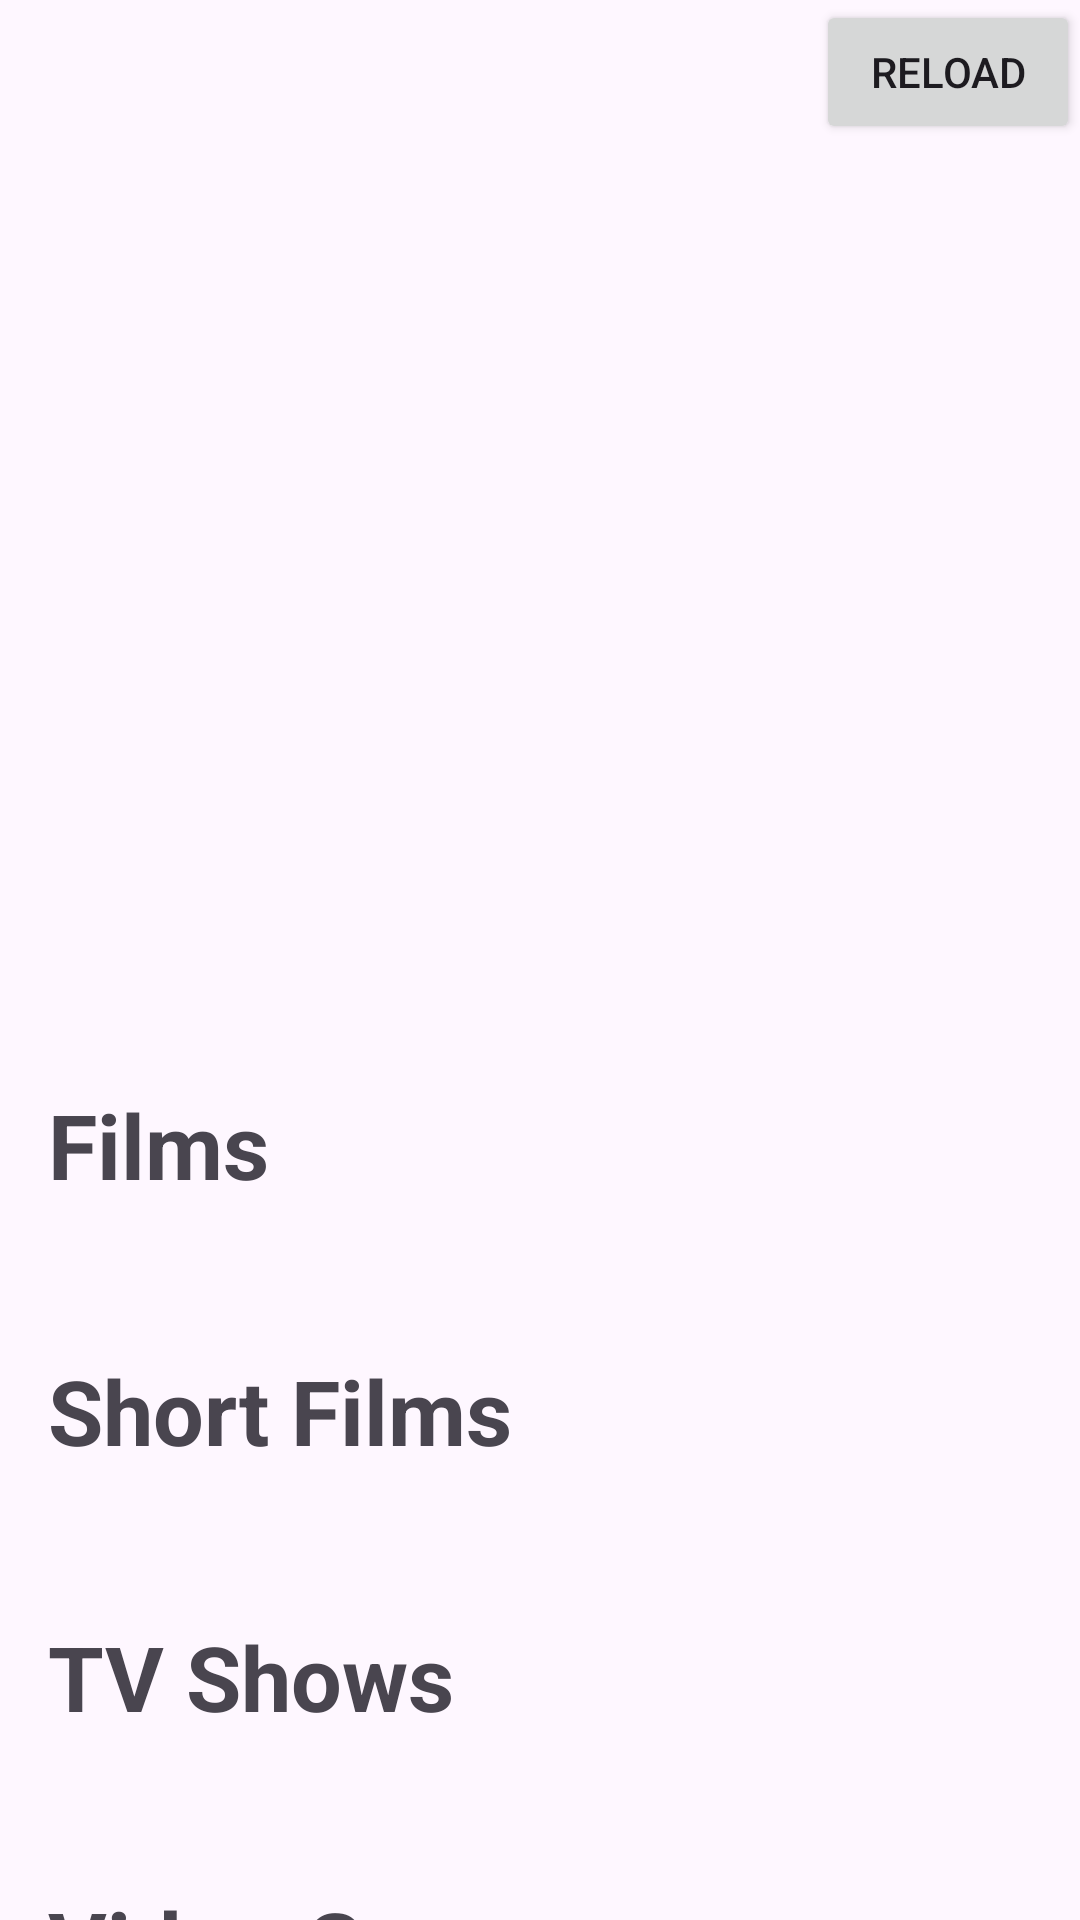

Layout XML and referenced resources for this Android screen:
<!-- AndroidManifest.xml: application theme Theme.DisneyHeroHub3 -->
<!-- res/layout/fragment_hero.xml -->
<?xml version="1.0" encoding="utf-8"?>
<androidx.constraintlayout.widget.ConstraintLayout xmlns:android="http://schemas.android.com/apk/res/android"
    xmlns:app="http://schemas.android.com/apk/res-auto"
    xmlns:tools="http://schemas.android.com/tools"
    android:layout_width="match_parent"
    android:layout_height="match_parent">

    <ImageView
        android:id="@+id/hero_imageView"
        android:layout_width="match_parent"
        android:layout_height="300dp"
        android:scaleType="centerCrop"
        app:layout_constraintEnd_toEndOf="parent"
        app:layout_constraintStart_toStartOf="parent"
        app:layout_constraintTop_toTopOf="parent"
        tools:src="@color/button_color" />

    <TextView
        android:id="@+id/hero_name_textView"
        android:layout_width="wrap_content"
        android:layout_height="wrap_content"
        android:layout_marginStart="16dp"
        android:textSize="34sp"
        android:textStyle="bold"
        app:layout_constraintStart_toStartOf="parent"
        app:layout_constraintTop_toBottomOf="@id/hero_imageView"
        tools:text="Hero Name" />

    <TextView
        android:id="@+id/films_textView"
        android:layout_width="wrap_content"
        android:layout_height="wrap_content"
        android:layout_marginStart="16dp"
        android:layout_marginTop="16dp"
        android:text="@string/films"
        android:textSize="30sp"
        android:textStyle="bold"
        app:layout_constraintStart_toStartOf="parent"
        app:layout_constraintTop_toBottomOf="@id/hero_name_textView" />

    <TextView
        android:id="@+id/films_list_textView"
        android:layout_width="wrap_content"
        android:layout_height="wrap_content"
        android:layout_marginStart="16dp"
        android:textSize="24sp"
        app:layout_constraintStart_toStartOf="parent"
        app:layout_constraintTop_toBottomOf="@id/films_textView" />

    <TextView
        android:id="@+id/shortFilms_textView"
        android:layout_width="wrap_content"
        android:layout_height="wrap_content"
        android:layout_marginStart="16dp"
        android:layout_marginTop="16dp"
        android:text="@string/short_films"
        android:textSize="30sp"
        android:textStyle="bold"
        app:layout_constraintStart_toStartOf="parent"
        app:layout_constraintTop_toBottomOf="@id/films_list_textView" />

    <TextView
        android:id="@+id/shortFilms_list_textView"
        android:layout_width="wrap_content"
        android:layout_height="wrap_content"
        android:layout_marginStart="16dp"
        android:textSize="24sp"
        app:layout_constraintStart_toStartOf="parent"
        app:layout_constraintTop_toBottomOf="@id/shortFilms_textView" />

    <TextView
        android:id="@+id/tvShows_textView"
        android:layout_width="wrap_content"
        android:layout_height="wrap_content"
        android:layout_marginStart="16dp"
        android:layout_marginTop="16dp"
        android:text="@string/tv_shows"
        android:textSize="30sp"
        android:textStyle="bold"
        app:layout_constraintStart_toStartOf="parent"
        app:layout_constraintTop_toBottomOf="@id/shortFilms_list_textView" />

    <TextView
        android:id="@+id/tvShows_list_textView"
        android:layout_width="wrap_content"
        android:layout_height="wrap_content"
        android:layout_marginStart="16dp"
        android:textSize="24sp"
        app:layout_constraintStart_toStartOf="parent"
        app:layout_constraintTop_toBottomOf="@id/tvShows_textView" />

    <TextView
        android:id="@+id/videoGames_textView"
        android:layout_width="wrap_content"
        android:layout_height="wrap_content"
        android:layout_marginStart="16dp"
        android:layout_marginTop="16dp"
        android:text="@string/video_games"
        android:textSize="30sp"
        android:textStyle="bold"
        app:layout_constraintStart_toStartOf="parent"
        app:layout_constraintTop_toBottomOf="@id/tvShows_list_textView" />

    <TextView
        android:id="@+id/videoGames_list_textView"
        android:layout_width="wrap_content"
        android:layout_height="wrap_content"
        android:layout_marginStart="16dp"
        android:textSize="24sp"
        app:layout_constraintStart_toStartOf="parent"
        app:layout_constraintTop_toBottomOf="@id/videoGames_textView" />

    <Button
        android:id="@+id/reload_button"
        android:layout_width="wrap_content"
        android:layout_height="wrap_content"
        android:text="@string/reload"
        app:layout_constraintEnd_toEndOf="parent"
        app:layout_constraintTop_toTopOf="parent"/>

    <ProgressBar
        android:id="@+id/progressView"
        android:layout_width="wrap_content"
        android:layout_height="wrap_content"
        android:visibility="gone"
        app:layout_constraintBottom_toBottomOf="parent"
        app:layout_constraintEnd_toEndOf="parent"
        app:layout_constraintStart_toStartOf="parent"
        app:layout_constraintTop_toTopOf="parent" />

</androidx.constraintlayout.widget.ConstraintLayout>
<!-- resources referenced by this layout -->
<resources>
  <color name="button_color">#4E2667</color>
  <string name="films">Films</string>
  <string name="reload">Reload</string>
  <string name="short_films">Short Films</string>
  <string name="tv_shows">TV Shows</string>
  <string name="video_games">Video Games</string>
  <style name="Theme.DisneyHeroHub3" parent="Base.Theme.DisneyHeroHub3" />
  <style name="Base.Theme.DisneyHeroHub3" parent="Theme.Material3.DayNight.NoActionBar">
          
          
      </style>
</resources>
